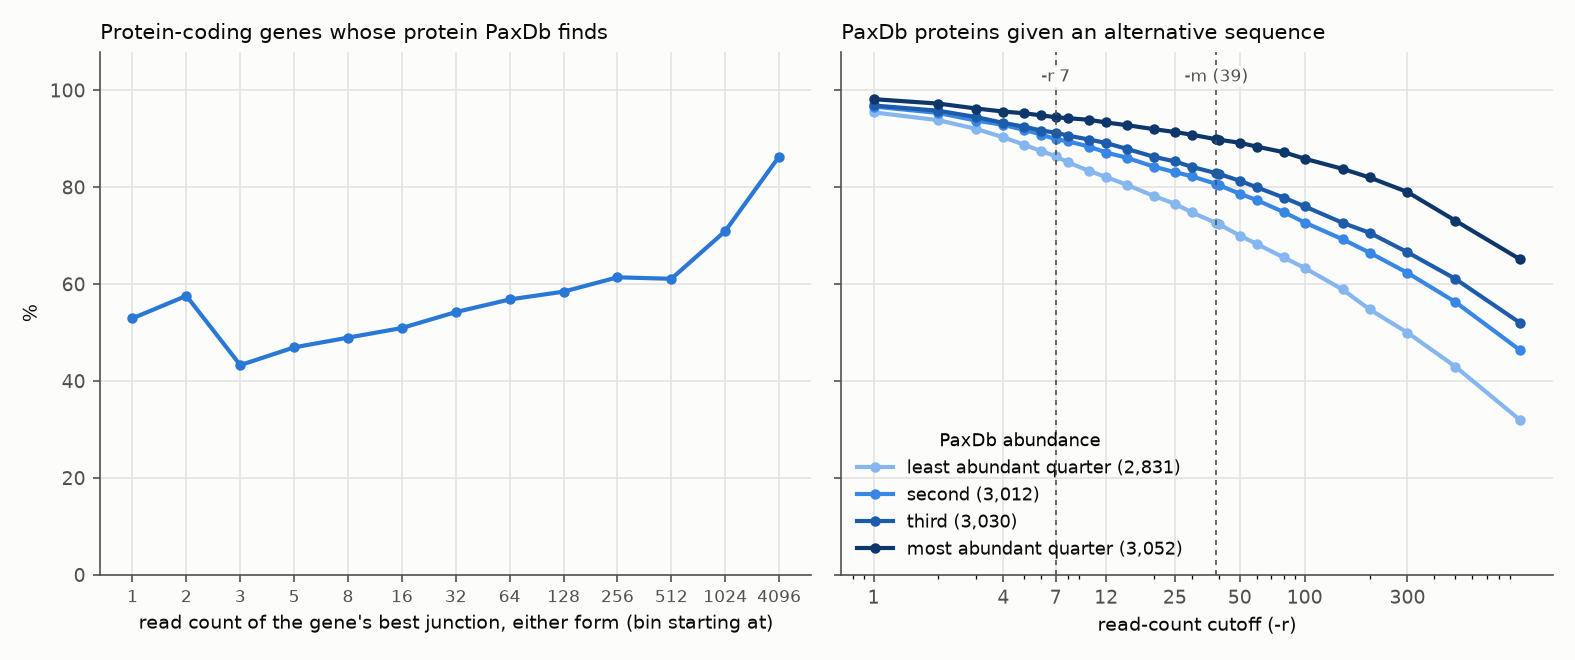

The data file committed next to this chart (first rows):
quartile	proteins	abundance from (ppm)	gene matched	gene has an rMATS event	best junction, 10th percentile	best junction, median	best junction < 7	best junction < 20	best junction < 40	given an alternative sequence at -r 1
all	13500	2e-06	13442	11925	207.0	6034	0.0076	0.0225	0.0374	0.9681
Q1	3375	2e-06	3355	2831	92.0	2498	0.0134	0.0346	0.053	0.9544
Q2	3375	0.017	3365	3012	162.1	4840	0.0103	0.0276	0.0468	0.9665
Q3	3375	0.43	3367	3030	300.6	6606	0.0046	0.0182	0.0333	0.9686
Q4	3375	10.9	3355	3052	1339	18698	0.0026	0.0105	0.0177	0.9817
